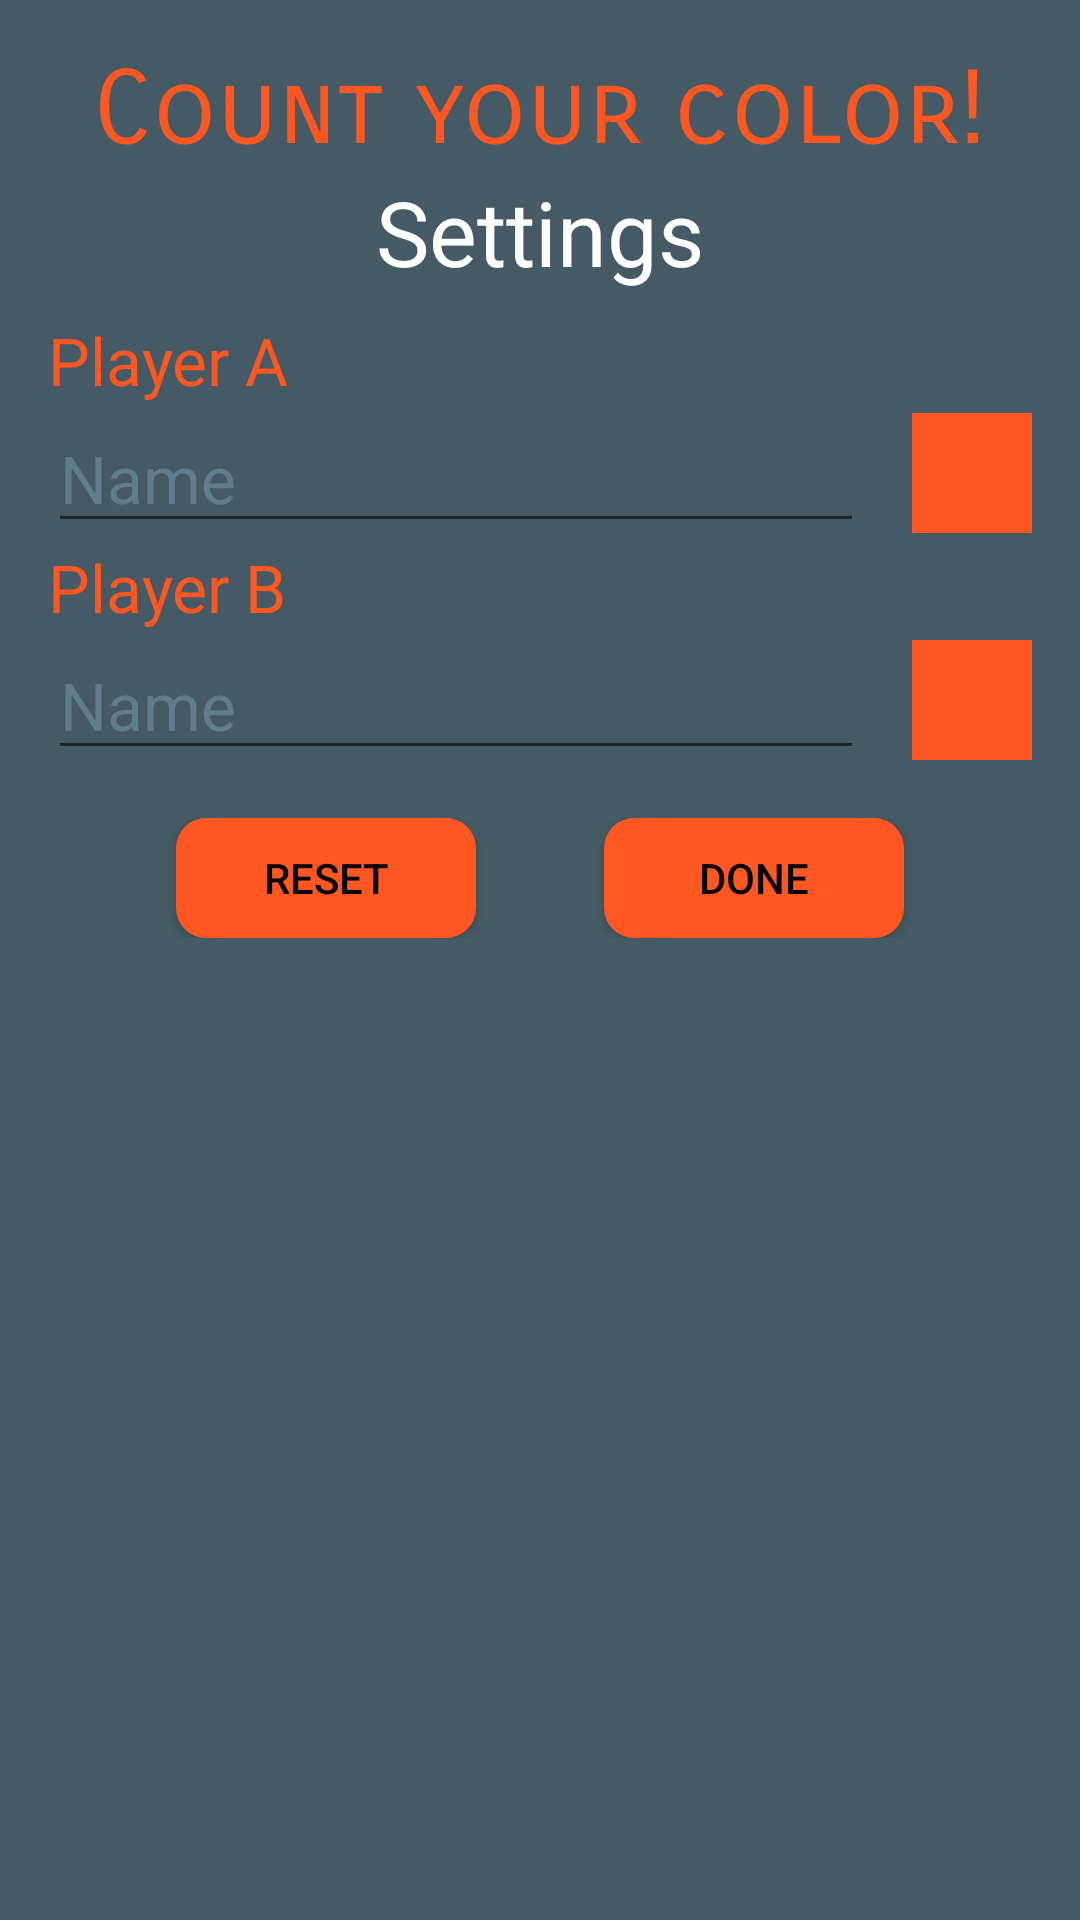

The Android layout XML behind this screen, and the referenced resources:
<!-- AndroidManifest.xml: application theme AppTheme -->
<!-- res/layout/activity_main.xml -->
<?xml version="1.0" encoding="utf-8"?>
<RelativeLayout xmlns:android="http://schemas.android.com/apk/res/android"
    xmlns:tools="http://schemas.android.com/tools"
    android:layout_width="match_parent"
    android:layout_height="match_parent"
    android:background="@color/colorPrimary"
    tools:context="MainActivity">

    
    <include layout="@layout/game_layout" />

    
    <include layout="@layout/win_layout" />

    
    <include layout="@layout/menu_layout" />

    
    <include layout="@layout/settings_layout" />

</RelativeLayout>
<!-- res/layout/game_layout.xml (included above) -->
<?xml version="1.0" encoding="utf-8"?>
<LinearLayout xmlns:android="http://schemas.android.com/apk/res/android"
    android:id="@+id/ll_game_screen"
    android:layout_width="match_parent"
    android:layout_height="match_parent"
    android:background="@color/colorPrimaryDark"
    android:orientation="vertical">

    
    <LinearLayout style="@style/MyPlayerLayoutStyle">

        <Button
            android:id="@+id/button_b_3"
            style="@style/MyGameButtonStyle.PlayerB"
            android:onClick="onClickButtonB"
            android:text="@string/button_label_three" />

        <Button
            android:id="@+id/button_b_2"
            style="@style/MyGameButtonStyle.PlayerB"
            android:onClick="onClickButtonB"
            android:text="@string/button_label_two" />

        <Button
            android:id="@+id/button_b_1"
            style="@style/MyGameButtonStyle.PlayerB"
            android:onClick="onClickButtonB"
            android:text="@string/button_label_one" />

        <TextView
            android:id="@+id/tv_score_b"
            style="@style/MyTextViewStyle"
            android:rotation="@dimen/player_b_rotation" />

    </LinearLayout>

    
    <LinearLayout
        android:layout_width="match_parent"
        android:layout_height="0dp"
        android:layout_weight="1"
        android:background="@color/colorPrimary"
        android:gravity="center"
        android:orientation="vertical"
        android:padding="@dimen/smallest_padding">

        <LinearLayout
            android:id="@+id/game_linear_layout"
            android:layout_width="match_parent"
            android:layout_height="wrap_content"
            android:background="@color/colorPrimary"
            android:orientation="vertical">

            <GridView
                android:id="@+id/game_grid_view"
                android:layout_width="wrap_content"
                android:layout_height="wrap_content"
                android:gravity="center"
                android:numColumns="4" />
        </LinearLayout>

    </LinearLayout>

    
    <LinearLayout style="@style/MyPlayerLayoutStyle">

        <TextView
            android:id="@+id/tv_score_a"
            style="@style/MyTextViewStyle" />

        <Button
            android:id="@+id/button_a_1"
            style="@style/MyGameButtonStyle"
            android:onClick="onClickButtonA"
            android:text="@string/button_label_one" />

        <Button
            android:id="@+id/button_a_2"
            style="@style/MyGameButtonStyle"
            android:onClick="onClickButtonA"
            android:text="@string/button_label_two" />

        <Button
            android:id="@+id/button_a_3"
            style="@style/MyGameButtonStyle"
            android:onClick="onClickButtonA"
            android:text="@string/button_label_three" />

    </LinearLayout>

</LinearLayout>
<!-- res/layout/win_layout.xml (included above) -->
<?xml version="1.0" encoding="utf-8"?>
<LinearLayout xmlns:android="http://schemas.android.com/apk/res/android"
    android:id="@+id/ll_game_win"
    android:layout_width="match_parent"
    android:layout_height="match_parent"
    android:background="@color/colorPrimaryDark"
    android:orientation="vertical"
    android:padding="@dimen/standard_padding">

    
    <RelativeLayout style="@style/MyRelativeLayoutStyle">

        <TextView
            style="@style/MyWinTextViewStyle.Continue"
            android:rotation="@dimen/player_b_rotation" />

        <TextView
            android:id="@+id/tv_game_result_b"
            style="@style/MyWinTextViewStyle.Win"
            android:layout_alignParentBottom="true"
            android:rotation="@dimen/player_b_rotation" />

        <TextView
            android:id="@+id/tv_game_score_b"
            style="@style/MyWinTextViewStyle.Score"
            android:rotation="@dimen/player_b_rotation" />

    </RelativeLayout>

    <LinearLayout
        android:layout_width="match_parent"
        android:layout_height="wrap_content"
        android:layout_marginBottom="@dimen/standard_margin"
        android:layout_marginTop="@dimen/standard_margin"
        android:background="@drawable/background_accent"
        android:gravity="center"
        android:onClick="onClickFinish"
        android:orientation="horizontal">

        <TextView
            style="@style/MyFinishTextViewStyle"
            android:rotation="@dimen/player_b_rotation" />

        <TextView
            android:layout_width="@dimen/divider_width"
            android:layout_height="@dimen/menu_button_height"
            android:background="@android:color/black" />

        <TextView style="@style/MyFinishTextViewStyle" />

    </LinearLayout>

    
    <RelativeLayout style="@style/MyRelativeLayoutStyle">

        <TextView
            android:id="@+id/tv_game_result_a"
            style="@style/MyWinTextViewStyle.Win" />

        <TextView
            android:id="@+id/tv_game_score_a"
            style="@style/MyWinTextViewStyle.Score" />

        <TextView
            style="@style/MyWinTextViewStyle.Continue"
            android:layout_alignParentBottom="true" />

    </RelativeLayout>
</LinearLayout>
<!-- res/layout/menu_layout.xml (included above) -->
<?xml version="1.0" encoding="utf-8"?>
<LinearLayout xmlns:android="http://schemas.android.com/apk/res/android"
    android:id="@+id/ll_game_menu"
    android:layout_width="match_parent"
    android:layout_height="match_parent"
    android:background="@color/colorPrimaryDark"
    android:gravity="center"
    android:orientation="vertical"
    android:paddingLeft="@dimen/standard_padding"
    android:paddingRight="@dimen/standard_padding"
    android:paddingTop="@dimen/standard_padding">

    <ImageView
        android:layout_width="match_parent"
        android:layout_height="0dp"
        android:layout_weight="1"
        android:contentDescription="@string/app_name"
        android:scaleType="centerInside"
        android:src="@drawable/app_logo" />

    <LinearLayout
        android:id="@+id/ll_game_name"
        android:layout_width="match_parent"
        android:layout_height="wrap_content"
        android:layout_marginBottom="@dimen/standard_margin"
        android:layout_marginTop="@dimen/standard_margin"
        android:animateLayoutChanges="true"
        android:gravity="center"
        android:orientation="horizontal" />

    <LinearLayout
        android:layout_width="match_parent"
        android:layout_height="wrap_content"
        android:layout_marginBottom="@dimen/standard_margin"
        android:gravity="center"
        android:orientation="horizontal">

        <TextView
            android:id="@+id/tv_player_name_a"
            style="@style/MyPlayerNameTextViewStyle"
            android:gravity="end" />

        <TextView
            android:layout_width="@dimen/vs_text_view_size"
            android:layout_height="@dimen/vs_text_view_size"
            android:layout_marginLeft="@dimen/small_margin"
            android:layout_marginRight="@dimen/small_margin"
            android:gravity="center"
            android:text="@string/versus"
            android:textColor="@color/colorAccent"
            android:textSize="@dimen/vs_text_size" />

        <TextView
            android:id="@+id/tv_player_name_b"
            style="@style/MyPlayerNameTextViewStyle"
            android:gravity="start" />

    </LinearLayout>

    <Button
        android:id="@+id/btn_start_game"
        style="@style/MyMenuButtonStyle"
        android:background="@drawable/background_red"
        android:onClick="onClickStartResume"
        android:text="@string/start_new_game" />

    <Button
        android:id="@+id/btn_settings_reset"
        style="@style/MyMenuButtonStyle"
        android:background="@drawable/background_yellow"
        android:onClick="onClickSettingsOrReset"
        android:text="@string/settings" />

    <Button
        style="@style/MyMenuButtonStyle"
        android:background="@drawable/backgournd_green"
        android:onClick="onClickAbout"
        android:text="@string/how_to_play" />

    <Button
        style="@style/MyMenuButtonStyle"
        android:background="@drawable/background_blue"
        android:onClick="onClickExit"
        android:text="@string/exit" />

</LinearLayout>
<!-- res/layout/settings_layout.xml (included above) -->
<?xml version="1.0" encoding="utf-8"?>
<ScrollView xmlns:android="http://schemas.android.com/apk/res/android"
    android:id="@+id/sv_settings"
    android:layout_width="match_parent"
    android:layout_height="match_parent"
    android:background="@color/colorPrimaryDark"
    android:padding="@dimen/standard_padding">

    <LinearLayout
        android:layout_width="match_parent"
        android:layout_height="wrap_content"
        android:orientation="vertical">

        <LinearLayout
            android:layout_width="match_parent"
            android:layout_height="wrap_content"
            android:orientation="vertical">

            <TextView
                style="@style/MySettingsTextViewStyle"
                android:fontFamily="sans-serif-smallcaps"
                android:text="@string/app_name"
                android:textColor="@color/colorAccent"
                android:textSize="@dimen/settings_title_text_size" />

            <TextView
                style="@style/MySettingsTextViewStyle"
                android:layout_marginBottom="@dimen/small_margin"
                android:text="@string/settings"
                android:textColor="@android:color/white"
                android:textSize="@dimen/settings_subtitle_text_size" />

            <TextView
                style="@style/MySettingsNameTextViewStyle"
                android:text="@string/player_a" />

            <LinearLayout
                android:layout_width="match_parent"
                android:layout_height="wrap_content"
                android:gravity="center_vertical"
                android:orientation="horizontal">

                <EditText
                    android:id="@+id/et_name_player_a"
                    style="@style/MyEditTextStyle" />

                <TextView
                    android:id="@+id/tv_color_player_a"
                    style="@style/MyColorPickerTextViewStyle"
                    android:onClick="onClickSelectColor" />

            </LinearLayout>

            <TextView
                style="@style/MySettingsNameTextViewStyle"
                android:text="@string/player_b" />

            <LinearLayout
                android:layout_width="match_parent"
                android:layout_height="wrap_content"
                android:gravity="center_vertical"
                android:orientation="horizontal">

                <EditText
                    android:id="@+id/et_name_player_b"
                    style="@style/MyEditTextStyle" />

                <TextView
                    android:id="@+id/tv_color_player_b"
                    style="@style/MyColorPickerTextViewStyle"
                    android:onClick="onClickSelectColor" />

            </LinearLayout>

        </LinearLayout>

        <LinearLayout
            style="?android:attr/buttonBarStyle"
            android:layout_width="match_parent"
            android:layout_height="wrap_content"
            android:layout_marginTop="@dimen/standard_margin"
            android:gravity="center"
            android:orientation="horizontal">

            <TextView style="@style/MyTextViewAsDividerStyle" />

            <Button
                style="@style/MySettingsButtonStyle"
                android:onClick="onClickResetSettings"
                android:text="@string/reset" />

            <TextView style="@style/MyTextViewAsDividerStyle" />

            <Button
                style="@style/MySettingsButtonStyle"
                android:onClick="onclickDoneSettings"
                android:text="@string/done" />

            <TextView style="@style/MyTextViewAsDividerStyle" />

        </LinearLayout>

    </LinearLayout>

</ScrollView>
<!-- resources referenced by this layout -->
<resources>
  <color name="colorAccent">#FF5722</color>
  <color name="colorPrimary">#607D8B</color>
  <color name="colorPrimaryDark">#455A64</color>
  <dimen name="divider_width">1dp</dimen>
  <dimen name="menu_button_height">40dp</dimen>
  <dimen name="player_b_rotation">180</dimen>
  <dimen name="settings_subtitle_text_size">30sp</dimen>
  <dimen name="settings_title_text_size">34sp</dimen>
  <dimen name="small_margin">8dp</dimen>
  <dimen name="smallest_padding">4dp</dimen>
  <dimen name="standard_margin">16dp</dimen>
  <dimen name="standard_padding">16dp</dimen>
  <dimen name="vs_text_size">28sp</dimen>
  <dimen name="vs_text_view_size">50dp</dimen>
  <string name="app_name">Count your color!</string>
  <string name="button_label_one">1</string>
  <string name="button_label_three">3</string>
  <string name="button_label_two">2</string>
  <string name="done">Done</string>
  <string name="exit">Exit</string>
  <string name="how_to_play">How to play</string>
  <string name="player_a">Player A</string>
  <string name="player_b">Player B</string>
  <string name="reset">Reset</string>
  <string name="settings">Settings</string>
  <string name="start_new_game">Start new Game</string>
  <string name="versus">VS</string>
  <style name="MyGameButtonStyle.PlayerB">
          <item name="android:rotation">@dimen/player_b_rotation</item>
      </style>
  <style name="MySettingsTextViewStyle">
          <item name="android:layout_width">match_parent</item>
          <item name="android:layout_height">wrap_content</item>
          <item name="android:gravity">center</item>
      </style>
  <style name="MyTextViewAsDividerStyle">
          <item name="android:layout_width">0dp</item>
          <item name="android:layout_weight">1</item>
          <item name="android:layout_height">wrap_content</item>
      </style>
  <style name="MyWinTextViewStyle.Continue">
          <item name="android:text">@string/click_finish</item>
          <item name="android:textColor">@android:color/black</item>
          <item name="android:textSize">@dimen/smallest_text_size</item>
      </style>
  <style name="MyWinTextViewStyle.Score">
          <item name="android:layout_centerInParent">true</item>
          <item name="android:text">@string/your_score</item>
          <item name="android:textSize">@dimen/win_score_text_size</item>
      </style>
  <style name="MyWinTextViewStyle.Win">
          <item name="android:text">@string/you_win</item>
          <item name="android:textSize">@dimen/congratulation_text_size</item>
      </style>
  <style name="AppTheme" parent="Theme.AppCompat.Light.NoActionBar">
          
          <item name="colorPrimary">@color/colorPrimary</item>
          <item name="colorPrimaryDark">@color/colorPrimaryDark</item>
          <item name="colorAccent">@color/colorAccent</item>
      </style>
  <color name="colorGreen">#689F38</color>
  <color name="colorBlue">#1E88E5</color>
  <color name="colorRed">#E53935</color>
  <color name="colorYellow">#FDD835</color>
  <dimen name="color_picker_text_view_size">40dp</dimen>
  <string name="name_hint">Name</string>
  <color name="colorWhite">#FFFFFF</color>
  <dimen name="settings_name_text_size">22sp</dimen>
  <dimen name="game_button_height">50dp</dimen>
  <string name="finish">Finish</string>
  <dimen name="game_views_text_size">30sp</dimen>
  <dimen name="menu_button_width">200dp</dimen>
  <dimen name="player_menu_name_text_size">20sp</dimen>
  <dimen name="small_padding">8dp</dimen>
  <dimen name="settings_button_width">100dp</dimen>
  <dimen name="game_text_view_width">70dp</dimen>
  <string name="click_finish">Click \"Finish\" to continue</string>
  <dimen name="smallest_text_size">16sp</dimen>
  <string name="your_score">Your score:</string>
  <dimen name="win_score_text_size">40sp</dimen>
  <string name="you_win">You win!</string>
  <dimen name="congratulation_text_size">50sp</dimen>
</resources>
